Photos from the image-classification dataset "processed" in the GitHub repository ruzbeh4/banknote-net. Its 39 classes are: 1000000 variant 1 back, 1000000 variant 1 front, 100000 variant 1 back, 100000 variant 1 front, 100000 variant 2 front, 100000 variant 3 back, 100000 variant 3 front, 100000 variant 4 back, 100000 variant 4 front, 10000 variant 1 back, 10000 variant 1 front, 1000 variant 1 back, 1000 variant 1 front, 1000 variant 2 back, 1000 variant 2 front, 1000 variant 3 back, 1000 variant 3 front, 200000 variant 1 back, 200000 variant 1 front, 200000 variant 2 back, 200000 variant 2 front, 2000 variant 3 back, 2000 variant 3 front, 500000 variant 1 back, 500000 variant 1 front, 50000 variant 1 back, 50000 variant 1 front, 50000 variant 2 back, 50000 variant 2 front, 50000 variant 3 back, 50000 variant 3 front, 50000 variant 4 back, 50000 variant 4 front, 5000 variant 1 back, 5000 variant 1 front, 5000 variant 2 back, 5000 variant 2 front, 5000 variant 3 back, none.

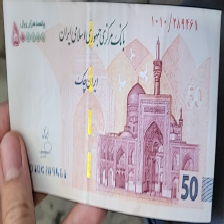
Label: 50000 variant 3 front

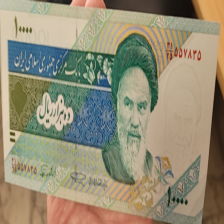
Label: 1000 variant 2 front

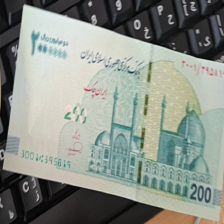
Label: 200000 variant 1 front

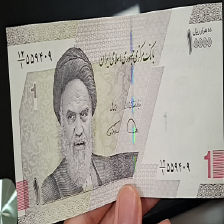
Label: 1000 variant 3 front

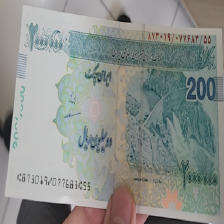
Label: 200000 variant 2 front

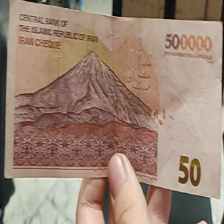
Label: 50000 variant 2 back
